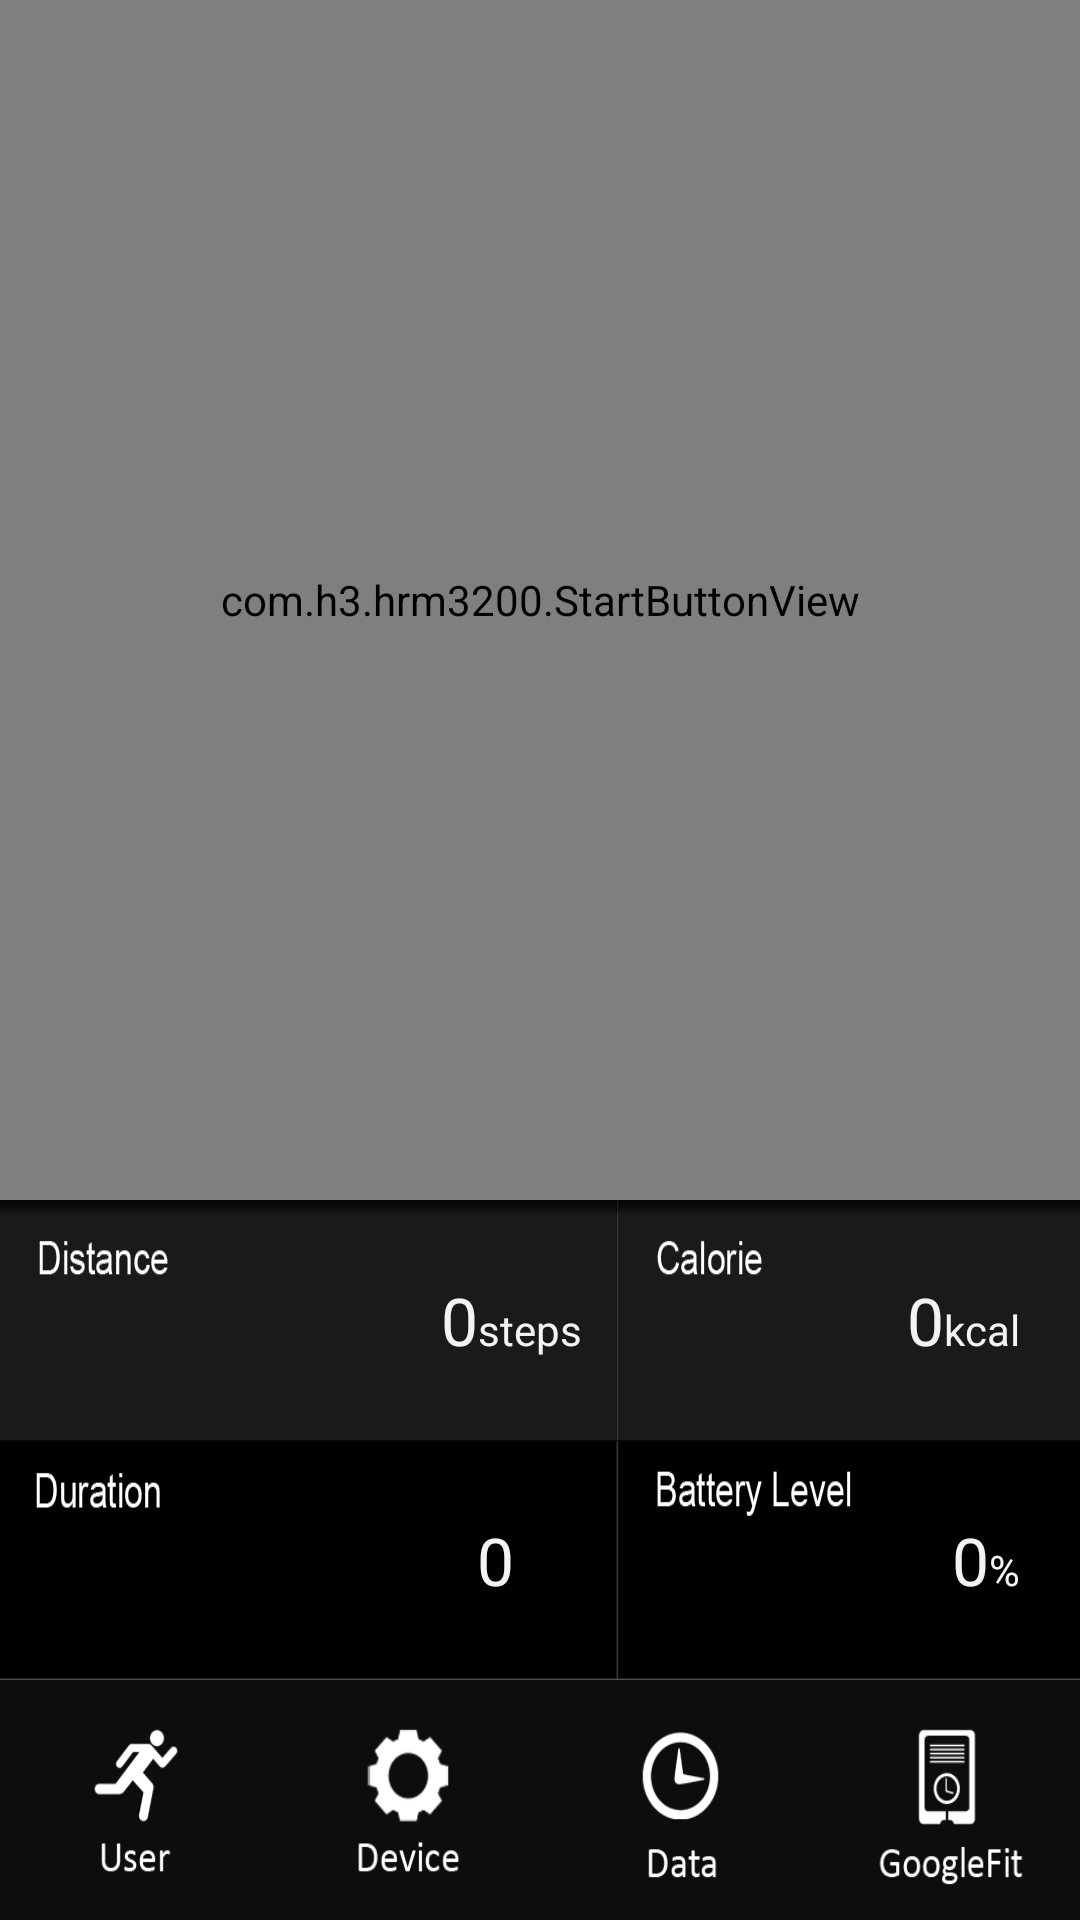

The Android layout XML behind this screen, and the referenced resources:
<!-- AndroidManifest.xml: activity theme CustomActionBarTheme -->
<!-- res/layout/activity_main.xml -->
<RelativeLayout xmlns:android="http://schemas.android.com/apk/res/android"
    xmlns:tools="http://schemas.android.com/tools" android:layout_width="match_parent"
    android:layout_height="match_parent"
    android:paddingTop="@dimen/activity_vertical_margin"
    tools:context=".MainActivity">


    <LinearLayout
        android:orientation="vertical"
        android:layout_width="fill_parent"
        android:layout_height="wrap_content"
        android:layout_alignParentTop="true"
        android:layout_alignParentStart="true"
        android:layout_alignParentBottom="true"
        android:layout_alignParentEnd="true"
        android:id="@+id/linearLayout1">
        <com.h3.hrm3200.StartButtonView
            android:layout_width="fill_parent"
            android:layout_height="0px"
            android:layout_weight="5"
            android:id="@+id/customView1" />


        <LinearLayout
            android:orientation="horizontal"
            android:layout_width="fill_parent"
            android:layout_height="wrap_content"></LinearLayout>

        <LinearLayout
            android:orientation="horizontal"
            android:layout_width="fill_parent"
            android:layout_height="0dp"
            android:layout_weight="1"
            android:background="@drawable/main_distance_calorie">

            <TextView
                android:layout_width="wrap_content"
                android:layout_height="fill_parent"
                android:textAppearance="?android:attr/textAppearanceLarge"
                android:text="0"
                android:id="@+id/textView2"
                android:layout_weight="1.5"
                android:gravity="center|right" />

            <TextView
                android:layout_width="wrap_content"
                android:layout_height="wrap_content"
                android:textAppearance="?android:attr/textAppearanceLarge"
                android:text="steps"
                android:id="@+id/textView18"
                android:textSize="@dimen/abc_text_size_small_material" />

            <Space
                android:layout_width="10dp"
                android:layout_height="fill_parent" />

            <TextView
                android:layout_width="wrap_content"
                android:layout_height="fill_parent"
                android:textAppearance="?android:attr/textAppearanceLarge"
                android:text="0"
                android:id="@+id/textView"
                android:layout_weight="1"
                android:gravity="center|right" />

            <TextView
                android:layout_width="wrap_content"
                android:layout_height="wrap_content"
                android:textAppearance="?android:attr/textAppearanceLarge"
                android:text="kcal"
                android:id="@+id/textView17"
                android:textSize="@dimen/abc_text_size_small_material" />

            <Space
                android:layout_width="20dp"
                android:layout_height="fill_parent" />
        </LinearLayout>

        <LinearLayout
            android:orientation="horizontal"
            android:layout_width="fill_parent"
            android:layout_height="0dp"
            android:layout_weight="1"
            android:background="@drawable/main_duration_battery">

            <TextView
                android:layout_width="wrap_content"
                android:layout_height="fill_parent"
                android:textAppearance="?android:attr/textAppearanceLarge"
                android:text="0"
                android:id="@+id/textViewDuration"
                android:layout_weight="1.2"
                android:gravity="center|right"
                android:textSize="@dimen/abc_text_size_large_material" />

            <Space
                android:layout_width="40dp"
                android:layout_height="fill_parent" />

            <TextView
                android:layout_width="wrap_content"
                android:layout_height="fill_parent"
                android:textAppearance="?android:attr/textAppearanceLarge"
                android:text="0"
                android:id="@+id/textView4"
                android:layout_weight="0.8"
                android:gravity="center|right" />

            <TextView
                android:layout_width="wrap_content"
                android:layout_height="wrap_content"
                android:textAppearance="?android:attr/textAppearanceLarge"
                android:text="%"
                android:id="@+id/textView16"
                android:textSize="@dimen/abc_text_size_small_material"
                android:textAlignment="center" />

            <Space
                android:layout_width="20dp"
                android:layout_height="fill_parent" />
        </LinearLayout>

        

        <LinearLayout
                    android:orientation="horizontal"
                    android:layout_width="wrap_content"
                    android:layout_height="0dp"
                    android:layout_weight="1">

                    <ImageButton
                        android:layout_width="fill_parent"
                        android:layout_height="fill_parent"
                        android:id="@+id/imageButton"
                        android:background="@drawable/main_user_info"
                        android:layout_weight="1"
                        android:onClick="onClick" />

                    <ImageButton
                        android:layout_width="fill_parent"
                        android:layout_height="fill_parent"
                        android:id="@+id/imageButton2"
                        android:background="@drawable/main_setting"
                        android:layout_weight="1"
                        android:onClick="onClick" />

                    <ImageButton
                        android:layout_width="fill_parent"
                        android:layout_height="fill_parent"
                        android:id="@+id/imageButton3"
                        android:background="@drawable/main_session_data"
                        android:layout_weight="1"
                        android:onClick="onClick" />

                    <ImageButton
                        android:layout_width="fill_parent"
                        android:layout_height="fill_parent"
                        android:id="@+id/imageButton4"
                        android:background="@drawable/main_record"
                        android:layout_weight="1"
                        android:onClick="onClick" />
                </LinearLayout>

            </LinearLayout>
        </RelativeLayout>
<!-- resources referenced by this layout -->
<resources>
  <!-- drawable main_distance_calorie: png bitmap (drawable, 3451 bytes) -->
  <!-- drawable main_duration_battery: png bitmap (drawable, 3131 bytes) -->
  <!-- drawable main_record: png bitmap (drawable, 3215 bytes) -->
  <!-- drawable main_session_data: png bitmap (drawable, 4628 bytes) -->
  <!-- drawable main_setting: png bitmap (drawable, 5371 bytes) -->
  <!-- drawable main_user_info: png bitmap (drawable, 3994 bytes) -->
  <style name="CustomActionBarTheme" parent="android:Theme.Holo">
          <item name="android:actionBarStyle">@style/MyActionBar</item>
      </style>
  <style name="MyActionBar" parent="android:Widget.Holo.ActionBar">
          <item name="android:titleTextStyle">@style/TitleTextStyle</item>
          <item name="android:background">@drawable/actionbar_bg</item>
          <item name="android:backgroundStacked">@drawable/actionbar_bg</item>
          <item name="android:backgroundSplit">@drawable/actionbar_bg</item>
  
          
          <item name="titleTextStyle">@style/TitleTextStyle</item>
          <item name="background">@drawable/actionbar_bg</item>
          <item name="backgroundStacked">@drawable/actionbar_bg</item>
          <item name="backgroundSplit">@drawable/actionbar_bg</item>
      </style>
  <style name="TitleTextStyle" parent="@style/TextAppearance.AppCompat.Widget.ActionBar.Title">
      </style>
  <!-- drawable actionbar_bg: png bitmap (drawable, 692 bytes) -->
</resources>
